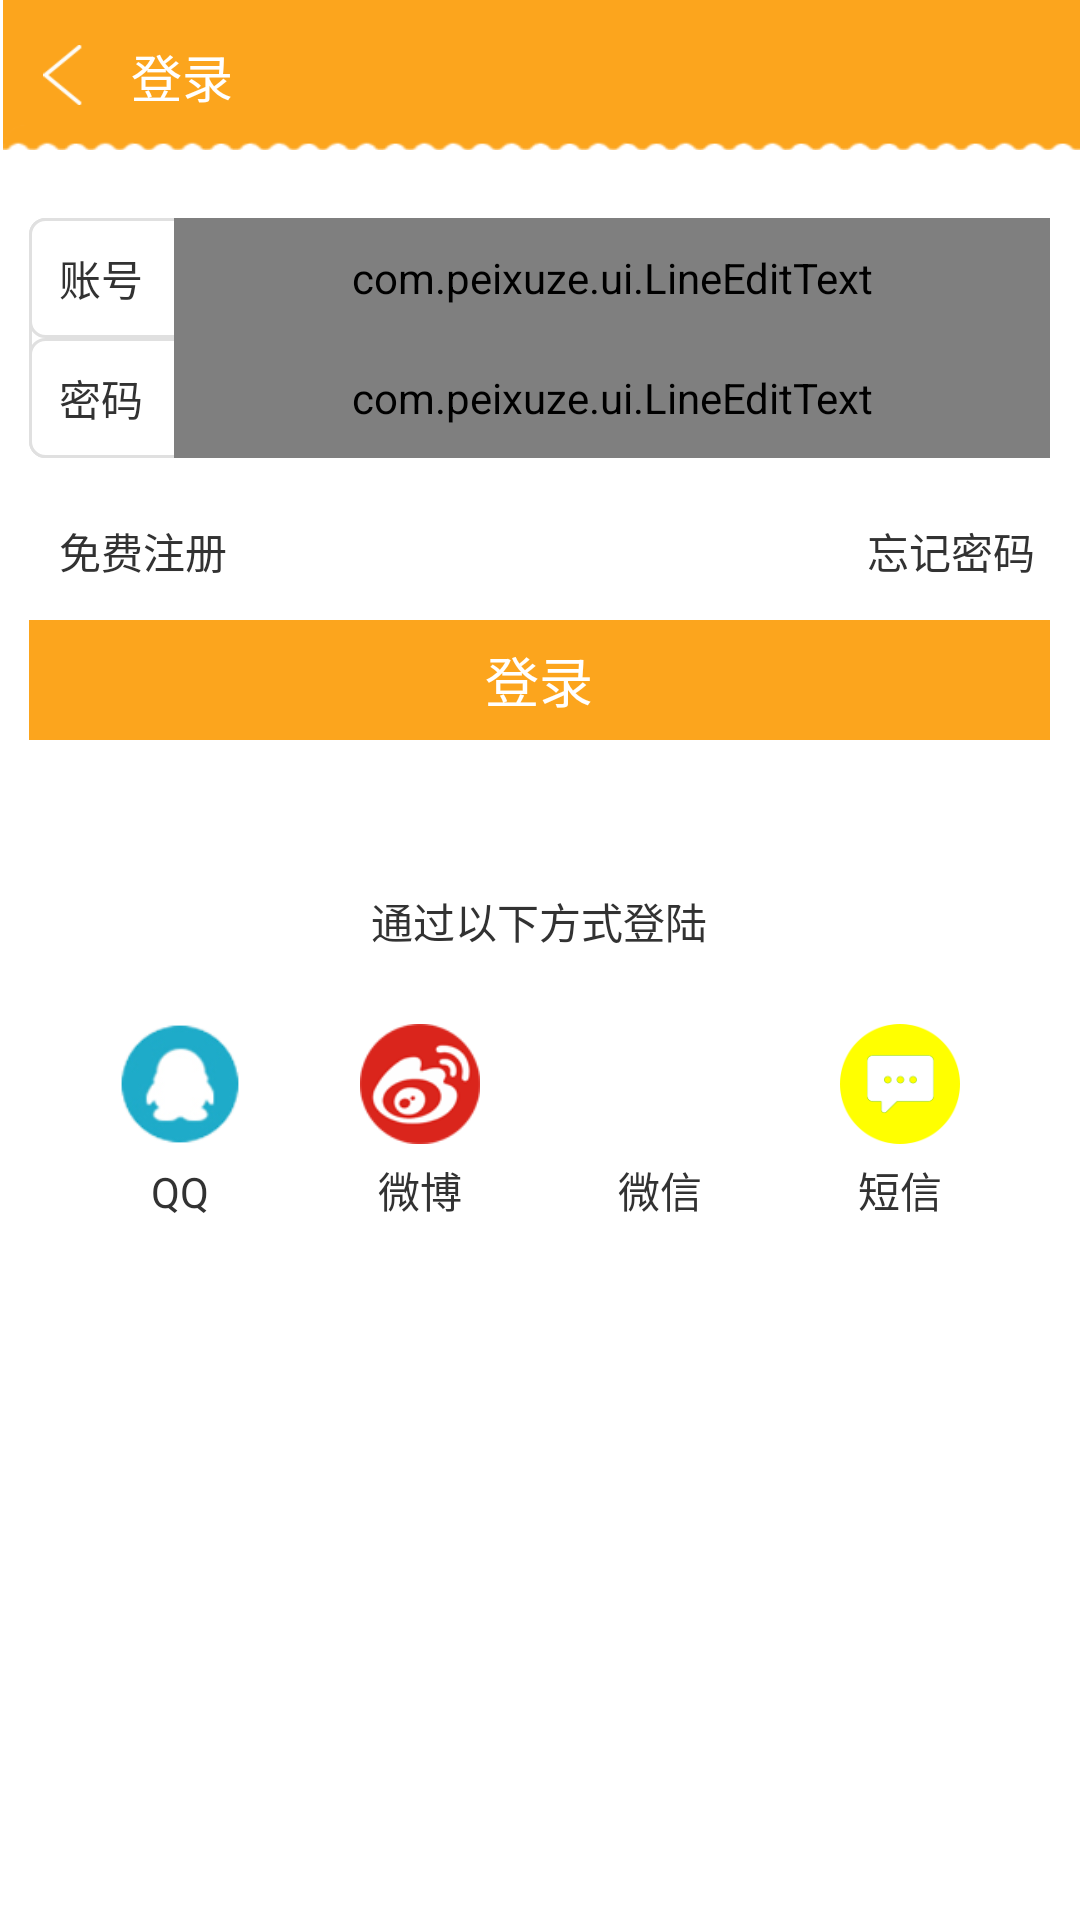

Here is an Android app screen rendered from its layout file. Give the layout XML and the strings, colors and styles it references.
<!-- AndroidManifest.xml: application theme android:Theme.Holo.Light.NoActionBar -->
<!-- res/layout/activity_land.xml -->
<?xml version="1.0" encoding="utf-8"?>
<LinearLayout xmlns:android="http://schemas.android.com/apk/res/android"
    android:layout_width="match_parent"
    android:layout_height="match_parent"
    android:orientation="vertical" >

    <LinearLayout
        android:id="@+id/title"
        android:layout_width="fill_parent"
        android:layout_height="0dp"
        android:layout_weight="4.5"
        android:background="@drawable/background_action"
        android:orientation="horizontal" >

        <LinearLayout
            android:layout_width="0dp"
            android:layout_height="fill_parent"
            android:layout_weight="4" >

            <ImageView
                android:id="@+id/back"
                android:layout_width="40dp"
                android:layout_height="20dp"
                android:layout_gravity="center"
                android:src="@drawable/imageview_arrow_back" />
        </LinearLayout>

        <TextView
            android:id="@+id/dishname"
            android:layout_width="0dp"
            android:layout_height="fill_parent"
            android:layout_weight="25.5"
            android:gravity="center_vertical|left"
            android:text="登录"
            android:textColor="@color/white"
            android:textSize="17dp" />

        <TextView
            android:id="@+id/activity_selectimg_send"
            android:layout_width="0dp"
            android:layout_height="fill_parent"
            android:layout_weight="4"
            android:textColor="@color/white" />
    </LinearLayout>

    <TextView
        android:layout_width="fill_parent"
        android:layout_height="0dp"
        android:layout_weight="2" />

    <LinearLayout
        android:layout_width="fill_parent"
        android:layout_height="0dp"
        android:layout_weight="8"
        android:orientation="horizontal" >

        <TextView
            android:layout_width="0dp"
            android:layout_height="80dp"
            android:layout_weight="1" />

        <LinearLayout
            android:layout_width="0dp"
            android:layout_height="80dp"
            android:layout_weight="35"
            android:background="@drawable/background_side"
            android:orientation="vertical" >

            <LinearLayout
                android:layout_width="fill_parent"
                android:layout_height="40dp"
                android:background="@drawable/background_side" >

                <TextView
                    android:layout_width="0dp"
                    android:layout_height="40dp"
                    android:layout_weight="1"
                    android:gravity="center"
                    android:text="账号" />

                <com.peixuze.ui.LineEditText
                    android:id="@+id/username"
                    style="?android:attr/textViewStyle"
                    android:layout_width="0dp"
                    android:layout_height="40dp"
                    android:layout_weight="6"
                    android:background="@null"
                    android:hint="请输入账号"
                    android:textColor="@null" />
            </LinearLayout>

            <LinearLayout
                android:layout_width="fill_parent"
                android:layout_height="40dp"
                android:background="@drawable/background_side" >

                <TextView
                    android:layout_width="0dp"
                    android:layout_height="40dp"
                    android:layout_weight="1"
                    android:gravity="center"
                    android:text="密码" />

                <com.peixuze.ui.LineEditText
                    android:id="@+id/userpassword"
                    style="?android:attr/textViewStyle"
                    android:layout_width="0dp"
                    android:layout_height="40dp"
                    android:layout_weight="6"
                    android:background="@null"
                    android:hint="请输入密码"
                    android:password="true"
                    android:textColor="@null" />
            </LinearLayout>
        </LinearLayout>

        <TextView
            android:layout_width="0dp"
            android:layout_height="80dp"
            android:layout_weight="1" />
    </LinearLayout>

    <TextView
        android:layout_width="fill_parent"
        android:layout_height="0dp"
        android:layout_weight="1" />

    <LinearLayout
        android:layout_width="fill_parent"
        android:layout_height="0dp"
        android:layout_weight="2" >

        <TextView
            android:layout_width="0dp"
            android:layout_height="25dp"
            android:layout_weight="1" />

        <TextView
            android:id="@+id/freeregister"
            android:layout_width="0dp"
            android:layout_height="25dp"
            android:layout_weight="17.5"
            android:paddingLeft="10sp"
            android:text="免费注册" />

        <TextView
            android:id="@+id/resetPassword"
            android:layout_width="0dp"
            android:layout_height="25dp"
            android:layout_weight="17.5"
            android:gravity="right"
            android:paddingRight="15px"
            android:text="忘记密码" />

        <TextView
            android:layout_width="0dp"
            android:layout_height="25dp"
            android:layout_weight="1" />
    </LinearLayout>

    <TextView
        android:layout_width="fill_parent"
        android:layout_height="0dp"
        android:layout_weight="1" />

    <LinearLayout
        android:layout_width="fill_parent"
        android:layout_height="0dp"
        android:layout_weight="4" >

        <TextView
            android:layout_width="0dp"
            android:layout_height="50dp"
            android:layout_weight="1" />

        <Button
            android:id="@+id/land"
            android:layout_width="0dp"
            android:layout_height="40dp"
            android:layout_weight="35"
            android:background="@color/orange"
            android:text="登录"
            android:textColor="@color/white" />

        <TextView
            android:layout_width="0dp"
            android:layout_height="50dp"
            android:layout_weight="1" />
    </LinearLayout>

    <TextView
        android:layout_width="fill_parent"
        android:layout_height="0dp"
        android:layout_weight="4" />

    <LinearLayout
        android:layout_width="fill_parent"
        android:layout_height="0dp"
        android:layout_weight="2" >

        

        <TextView
            android:layout_width="0dp"
            android:layout_height="50dp"
            android:layout_weight="1"
            android:text="" />

        <TextView
            android:layout_width="0dp"
            android:layout_height="20dp"
            android:layout_weight="35"
            android:gravity="center"
            android:text="通过以下方式登陆" />

        <TextView
            android:layout_width="0dp"
            android:layout_height="50dp"
            android:layout_weight="1" />
    </LinearLayout>

    <TextView
        android:layout_width="fill_parent"
        android:layout_height="0dp"
        android:layout_weight="2" />

    <LinearLayout
        android:layout_width="fill_parent"
        android:layout_height="0dp"
        android:layout_weight="4" >

        <TextView
            android:layout_width="0dp"
            android:layout_height="40sp"
            android:layout_weight="2" />

        <ImageView
            android:id="@+id/button_qq_land"
            android:layout_width="0dp"
            android:layout_height="40sp"
            android:layout_weight="2"
            android:background="@drawable/button_qq" />

        <TextView
            android:layout_width="0dp"
            android:layout_height="40sp"
            android:layout_weight="2" />

        <ImageView
            android:id="@+id/button_sina_land"
            android:layout_width="0dp"
            android:layout_height="40sp"
            android:layout_weight="2"
            android:background="@drawable/button_sina" />

        <TextView
            android:layout_width="0dp"
            android:layout_height="40sp"
            android:layout_weight="2" />

        <ImageView
            android:id="@+id/button_weichat_land"
            android:layout_width="0dp"
            android:layout_height="40sp"
            android:layout_weight="2"
            android:background="@drawable/button_weichat" />

        <TextView
            android:layout_width="0dp"
            android:layout_height="40sp"
            android:layout_weight="2" />

        <ImageView
            android:id="@+id/button_sms_land"
            android:layout_width="0dp"
            android:layout_height="40sp"
            android:layout_weight="2"
            android:background="@drawable/button_sms" />

        <TextView
            android:layout_width="0dp"
            android:layout_height="40sp"
            android:layout_weight="2" />
    </LinearLayout>

    <LinearLayout
        android:layout_width="fill_parent"
        android:layout_height="0dp"
        android:layout_weight="2" >

        <TextView
            android:layout_width="0dp"
            android:layout_height="20sp"
            android:layout_weight="2" />

        <TextView
            android:layout_width="0dp"
            android:layout_height="20sp"
            android:layout_weight="2"
            android:gravity="center"
            android:text="QQ" />

        <TextView
            android:layout_width="0dp"
            android:layout_height="20sp"
            android:layout_weight="2" />

        <TextView
            android:layout_width="0dp"
            android:layout_height="20sp"
            android:layout_weight="2"
            android:gravity="center"
            android:text="微博" />

        <TextView
            android:layout_width="0dp"
            android:layout_height="20sp"
            android:layout_weight="2" />

        <TextView
            android:layout_width="0dp"
            android:layout_height="20sp"
            android:layout_weight="2"
            android:gravity="center"
            android:text="微信" />

        <TextView
            android:layout_width="0dp"
            android:layout_height="20sp"
            android:layout_weight="2" />

        <TextView
            android:layout_width="0dp"
            android:layout_height="20sp"
            android:layout_weight="2"
            android:gravity="center"
            android:text="短信" />

        <TextView
            android:layout_width="0dp"
            android:layout_height="20sp"
            android:layout_weight="2" />
    </LinearLayout>

    <TextView
        android:layout_width="fill_parent"
        android:layout_height="0dp"
        android:layout_weight="20.5" />

</LinearLayout>
<!-- resources referenced by this layout -->
<resources>
  <color name="orange">#fca51d</color>
  <color name="white">#ffffff</color>
  <!-- drawable background_side (drawable) -->
  <?xml version="1.0" encoding="utf-8"?>
  <shape xmlns:android="http://schemas.android.com/apk/res/android" >
      <solid android:color="#FFFFFF" />
      <stroke android:width="1dip" android:color="#E0E0E0" />
      <corners 
          android:topLeftRadius="5dp"
          android:topRightRadius="5dp"
          android:bottomLeftRadius="5dp"
          android:bottomRightRadius="5dp"
          />
  
  </shape>
  <!-- drawable button_qq: png bitmap (drawable-xhdpi, 8241 bytes) -->
  <!-- drawable button_sina: png bitmap (drawable-xhdpi, 5811 bytes) -->
  <!-- drawable button_sms: png bitmap (drawable-xhdpi, 3404 bytes) -->
  <!-- drawable imageview_arrow_back: png bitmap (drawable-xhdpi, 1693 bytes) -->
</resources>
